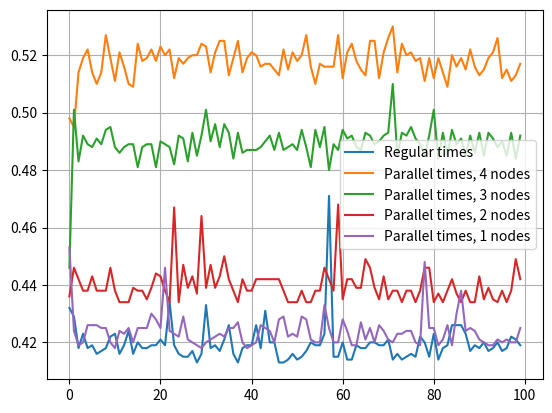

Python code for this plot:
import numpy as np
import matplotlib.pyplot as plt

def main():
    """ Following times are conducted on the web-NotreDame.txt data 
    using the maximum amount of cores and top 6 webpages. """
    omp_times = [0.405, 0.393, 0.413, 0.437, 0.391, 0.447, 0.498, 0.438, 0.451, 0.479]
    reg_times = [0.381, 0.436, 0.466, 0.405, 0.470, 0.450, 0.505, 0.491, 0.483, 0.491]
    # plot(reg_times, omp_times)

    """ Calculated 50 times this time. Top 6 values. """
    reg = [0.379, 0.376, 0.376, 0.373, 0.371, 0.371, 0.371, 0.371, 0.370, 0.371, 0.372, 0.373, 0.374, 0.369, 0.370, 0.369, 0.371, 0.369, 0.369, 0.369, 0.369, 0.369, 0.369, 0.377, 0.374, 0.393, 0.373, 0.372, 0.374, 0.372, 0.373, 0.373, 0.370, 0.369, 0.380, 0.378, 0.374, 0.369, 0.369, 0.370, 0.371, 0.371, 0.371, 0.369, 0.369, 0.369, 0.370, 0.371, 0.371, 0.370]
    omp4 = [0.392, 0.461, 0.488, 0.486, 0.506, 0.466, 0.570, 0.526, 0.495, 0.505, 0.529, 0.526, 0.453, 0.460, 0.458, 0.525, 0.533, 0.474, 0.499, 0.482, 0.468, 0.473, 0.463, 0.487, 0.483, 0.484, 0.461, 0.461, 0.468, 0.463, 0.469, 0.472, 0.456, 0.470, 0.476, 0.478, 0.460, 0.464, 0.475, 0.464, 0.475, 0.480, 0.479, 0.485, 0.460, 0.472, 0.486, 0.482, 0.465, 0.526]
    omp3 = [0.415, 0.440, 0.428, 0.437, 0.425, 0.425, 0.430, 0.430, 0.430, 0.426, 0.431, 0.423, 0.425, 0.434, 0.443, 0.429, 0.437, 0.494, 0.455, 0.524, 0.562, 0.471, 0.477, 0.517, 0.517, 0.514, 0.488, 0.426, 0.430, 0.425, 0.430, 0.428, 0.429, 0.433, 0.425, 0.435, 0.432, 0.433, 0.455, 0.437, 0.436, 0.437, 0.433, 0.436, 0.430, 0.437, 0.429, 0.434, 0.432, 0.431]
    omp2 = [0.403, 0.414, 0.407, 0.402, 0.407, 0.406, 0.407, 0.406, 0.406, 0.398, 0.403, 0.404, 0.401, 0.407, 0.403, 0.398, 0.402, 0.399, 0.402, 0.399, 0.402, 0.399, 0.403, 0.398, 0.422, 0.410, 0.405, 0.400, 0.407, 0.410, 0.402, 0.402, 0.410, 0.406, 0.407, 0.406, 0.407, 0.410, 0.406, 0.410, 0.407, 0.407, 0.406, 0.406, 0.406, 0.402, 0.402, 0.407, 0.407, 0.402]
    omp1 = [0.406, 0.379, 0.373, 0.375, 0.374, 0.374, 0.375, 0.377, 0.376, 0.375, 0.374, 0.375, 0.379, 0.375, 0.375, 0.375, 0.373, 0.372, 0.372, 0.371, 0.372, 0.371, 0.374, 0.374, 0.390, 0.376, 0.375, 0.378, 0.375, 0.374, 0.372, 0.374, 0.372, 0.372, 0.375, 0.374, 0.374, 0.371, 0.371, 0.370, 0.370, 0.370, 0.370, 0.372, 0.375, 0.376, 0.375, 0.375, 0.375, 0.376]
    
    # plt.plot(reg, label = "Regular times")
    # plt.plot(omp4, label = "Parallel times, 4 nodes")
    # plt.plot(omp3, label = "Parallel times, 3 nodes")
    # plt.plot(omp2, label = "Parallel times, 2 nodes")
    # plt.plot(omp1, label = "Parallel times, 1 nodes")
    # plt.grid()
    # plt.legend()
    # plt.show()

    """ Calculate 100 times, top 100 values. """
    reg0 = [0.432, 0.429, 0.418, 0.423, 0.418, 0.419, 0.416, 0.417, 0.418, 0.422, 0.423, 0.416, 0.419, 0.424, 0.416, 0.420, 0.418, 0.418, 0.419, 0.419, 0.421, 0.419, 0.434, 0.419, 0.416, 0.415, 0.415, 0.417, 0.413, 0.416, 0.433, 0.418, 0.419, 0.417, 0.421, 0.426, 0.416, 0.413, 0.418, 0.419, 0.419, 0.426, 0.418, 0.431, 0.420, 0.420, 0.413, 0.413, 0.414, 0.416, 0.414, 0.415, 0.417, 0.420, 0.419, 0.419, 0.423, 0.471, 0.415, 0.415, 0.420, 0.414, 0.414, 0.419, 0.418, 0.418, 0.420, 0.420, 0.419, 0.419, 0.421, 0.414, 0.416, 0.414, 0.415, 0.416, 0.415, 0.422, 0.420, 0.415, 0.423, 0.414, 0.418, 0.419, 0.426, 0.426, 0.426, 0.423, 0.417, 0.419, 0.418, 0.420, 0.417, 0.418, 0.420, 0.417, 0.418, 0.422, 0.421, 0.419]
    omp4 = [0.498, 0.495, 0.514, 0.519, 0.522, 0.514, 0.510, 0.514, 0.527, 0.519, 0.511, 0.521, 0.516, 0.510, 0.509, 0.524, 0.518, 0.519, 0.522, 0.518, 0.523, 0.520, 0.522, 0.512, 0.519, 0.517, 0.519, 0.520, 0.520, 0.524, 0.523, 0.514, 0.521, 0.525, 0.525, 0.513, 0.519, 0.525, 0.514, 0.519, 0.521, 0.520, 0.516, 0.517, 0.517, 0.515, 0.513, 0.522, 0.515, 0.521, 0.518, 0.520, 0.527, 0.516, 0.510, 0.517, 0.516, 0.516, 0.516, 0.527, 0.512, 0.521, 0.524, 0.518, 0.515, 0.513, 0.525, 0.525, 0.512, 0.521, 0.526, 0.530, 0.514, 0.524, 0.520, 0.521, 0.518, 0.519, 0.511, 0.519, 0.512, 0.519, 0.514, 0.509, 0.520, 0.516, 0.519, 0.515, 0.522, 0.516, 0.513, 0.515, 0.519, 0.521, 0.526, 0.512, 0.515, 0.511, 0.513, 0.517]
    omp3 = [0.446, 0.501, 0.483, 0.492, 0.489, 0.488, 0.491, 0.489, 0.494, 0.495, 0.488, 0.486, 0.488, 0.489, 0.489, 0.481, 0.488, 0.489, 0.489, 0.481, 0.490, 0.489, 0.488, 0.482, 0.492, 0.491, 0.483, 0.493, 0.485, 0.492, 0.501, 0.490, 0.496, 0.488, 0.496, 0.493, 0.484, 0.493, 0.486, 0.487, 0.487, 0.487, 0.488, 0.490, 0.492, 0.487, 0.493, 0.487, 0.488, 0.489, 0.487, 0.494, 0.488, 0.481, 0.494, 0.488, 0.495, 0.480, 0.489, 0.487, 0.494, 0.491, 0.492, 0.488, 0.487, 0.493, 0.492, 0.489, 0.490, 0.492, 0.493, 0.510, 0.485, 0.493, 0.492, 0.495, 0.491, 0.489, 0.485, 0.492, 0.501, 0.484, 0.493, 0.485, 0.494, 0.489, 0.491, 0.485, 0.492, 0.486, 0.493, 0.485, 0.493, 0.491, 0.488, 0.490, 0.485, 0.493, 0.484, 0.492]
    omp2 = [0.436, 0.446, 0.442, 0.438, 0.438, 0.443, 0.438, 0.438, 0.438, 0.446, 0.438, 0.434, 0.434, 0.434, 0.439, 0.438, 0.438, 0.435, 0.439, 0.444, 0.443, 0.438, 0.434, 0.467, 0.434, 0.447, 0.439, 0.443, 0.437, 0.464, 0.439, 0.447, 0.439, 0.443, 0.450, 0.442, 0.438, 0.434, 0.442, 0.438, 0.438, 0.442, 0.442, 0.442, 0.442, 0.442, 0.442, 0.438, 0.434, 0.434, 0.434, 0.438, 0.434, 0.434, 0.438, 0.438, 0.446, 0.442, 0.438, 0.468, 0.435, 0.442, 0.442, 0.439, 0.439, 0.449, 0.446, 0.439, 0.435, 0.443, 0.435, 0.438, 0.438, 0.434, 0.438, 0.438, 0.434, 0.438, 0.446, 0.446, 0.434, 0.437, 0.434, 0.438, 0.442, 0.437, 0.434, 0.438, 0.434, 0.434, 0.443, 0.435, 0.439, 0.435, 0.434, 0.438, 0.434, 0.438, 0.449, 0.442]
    omp1 = [0.453, 0.424, 0.419, 0.420, 0.426, 0.426, 0.426, 0.425, 0.425, 0.420, 0.418, 0.424, 0.423, 0.425, 0.420, 0.425, 0.425, 0.425, 0.430, 0.428, 0.425, 0.446, 0.424, 0.423, 0.422, 0.429, 0.421, 0.420, 0.419, 0.418, 0.420, 0.421, 0.422, 0.423, 0.422, 0.425, 0.425, 0.427, 0.420, 0.418, 0.419, 0.420, 0.426, 0.425, 0.424, 0.420, 0.428, 0.429, 0.422, 0.423, 0.422, 0.429, 0.428, 0.421, 0.420, 0.420, 0.433, 0.425, 0.420, 0.420, 0.428, 0.424, 0.419, 0.419, 0.427, 0.421, 0.425, 0.420, 0.426, 0.424, 0.421, 0.420, 0.423, 0.423, 0.424, 0.424, 0.420, 0.419, 0.448, 0.425, 0.425, 0.419, 0.421, 0.426, 0.419, 0.430, 0.438, 0.424, 0.425, 0.424, 0.421, 0.420, 0.419, 0.419, 0.421, 0.420, 0.421, 0.420, 0.420, 0.425]
    plt.plot(reg0, label = "Regular times")
    plt.plot(omp4, label = "Parallel times, 4 nodes")
    plt.plot(omp3, label = "Parallel times, 3 nodes")
    plt.plot(omp2, label = "Parallel times, 2 nodes")
    plt.plot(omp1, label = "Parallel times, 1 nodes")
    plt.grid()
    plt.legend()
    plt.show()

    return 0

def plot(x1, x2):
    """ Function to plot arrays x1 and x2 together. """
    plt.plot(x1, label = "Regular times")
    plt.plot(x2, label = "Parallel times")
    plt.grid()
    plt.legend()
    plt.show()

if __name__ == "__main__":
    main()
    